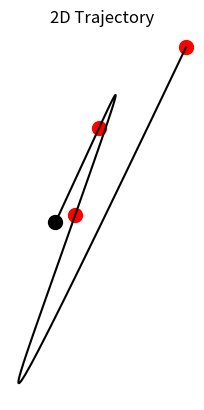
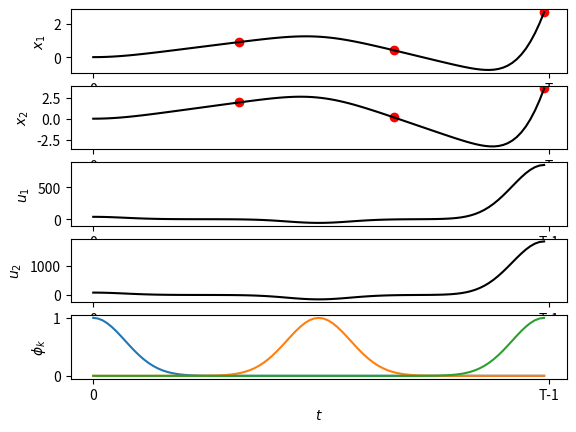

Reproduce these figures in Python, in order.
'''
Linear quadratic tracking (LQT) with control primitives applied to a viapoints example

[redacted]
[redacted]

This file is part of RCFS <https://rcfs.ch/>
License: MIT
'''

import numpy as np
import matplotlib.pyplot as plt
from scipy import special
from math import factorial

# Building piecewise constant basis functions
def build_phi_piecewise(nb_data, nb_fct):
    phi = np.kron( np.identity(nb_fct) , np.ones((int(np.ceil(nb_data/nb_fct)),1)) )
    return phi[:nb_data]

# Building radial basis functions (RBFs)
def build_phi_rbf(nb_data, nb_fct):
    t = np.linspace(0,1,nb_data).reshape((-1,1))
    tMu = np.linspace( t[0] , t[-1] , nb_fct )
    phi = np.exp( -1e2 * (t.T - tMu)**2 )
    return phi.T

# Building Bernstein basis functions
def build_phi_bernstein(nb_data, nb_fct):
    t = np.linspace(0,1,nb_data)
    phi = np.zeros((nb_data,nb_fct))
    for i in range(nb_fct):
        phi[:,i] = factorial(nb_fct-1) / (factorial(i) * factorial(nb_fct-1-i)) * (1-t)**(nb_fct-1-i) * t**i
    return phi

# Building Fourier basis functions
def build_phi_fourier(nb_data, nb_fct):

    t = np.linspace(0,1,nb_data).reshape((-1,1))

    # Alternative computation for real and even signal
    k = np.arange(0,nb_fct).reshape((-1,1))
    phi = np.cos( t.T * k * 2 * np.pi )
    return phi.T

# General parameters
# ===============================
param = lambda: None # Lazy way to define an empty class in python
param.dt = 1e-2  # Time step length
param.nbPoints = 3 # Number of target points
param.nbDeriv = 2 # Order of the dynamics model
param.nbVarPos = 2 # Number of position variable
param.nbVar = param.nbVarPos * param.nbDeriv # Dimension of state vector
param.nbData = 100  # Number of datapoints
param.nbFct = 3  # Number of basis function
param.rfactor = 1e-9  # Control weight term
param.basisName = "RBF"  # can be PIECEWISE, RBF, BERNSTEIN, FOURIER

R = np.eye((param.nbData-1) * param.nbVarPos) * param.rfactor  # Control cost matrix

tl = np.linspace(0,param.nbData,param.nbPoints+1)
tl = np.rint(tl[1:]).astype(np.int64)-1 
idx = np.array([i + np.arange(0,param.nbVar,1) for i in (tl*param.nbVar)]).flatten() 

# Viapoints
MuTmp = np.vstack((np.random.rand(param.nbVarPos, param.nbPoints) * 5, np.zeros(((param.nbVar-param.nbVarPos), param.nbPoints))))
param.Mu = MuTmp.reshape((param.nbPoints*param.nbVar,1), order='F')

# Precision matrix
Qtmp = np.diag(np.hstack((np.ones(param.nbVarPos), np.zeros(param.nbVar-param.nbVarPos))));
Q = np.kron(np.eye(param.nbPoints), Qtmp)


# Dynamical System settings (discrete)
# =====================================
A = np.identity(param.nbVar)
if param.nbDeriv==2:
    A[:param.nbVarPos,-param.nbVarPos:] = np.identity(param.nbVarPos) * param.dt

B = np.zeros(( param.nbVar , param.nbVarPos ))
derivatives = [ param.dt,param.dt**2 /2 ][:param.nbDeriv]
for i in range(param.nbDeriv):
    B[i*param.nbVarPos:(i+1)*param.nbVarPos] = np.identity(param.nbVarPos) * derivatives[::-1][i]

# Build Sx and Su transfer matrices
Su0 = np.zeros((param.nbVar*param.nbData,param.nbVarPos * (param.nbData-1))) # It's maybe n-1 not sure
Sx0 = np.kron(np.ones((param.nbData,1)),np.eye(param.nbVar,param.nbVar))
M = B
for i in range(1,param.nbData):
    Sx0[i*param.nbVar:param.nbData*param.nbVar,:] = np.dot(Sx0[i*param.nbVar:param.nbData*param.nbVar,:],A)
    Su0[param.nbVar*i:param.nbVar*i+M.shape[0],0:M.shape[1]] = M
    M = np.hstack((np.dot(A,M),B)) # [0,nb_state_var-1]

Su = Su0[idx,:] # Keeping rows of interest
Sx = Sx0[idx,:] # Keeping rows of interest


# Building basis functions
# =========================
functions = {
    "PIECEWISE": build_phi_piecewise ,
    "RBF": build_phi_rbf,
    "BERNSTEIN": build_phi_bernstein,
    "FOURIER": build_phi_fourier
}
phi = functions[param.basisName](param.nbData-1,param.nbFct)
PSI = np.kron(phi,np.identity(param.nbVarPos))

# Batch LQR Reproduction
# =====================================
x0 = np.zeros((param.nbVar,1))
w_hat = np.linalg.inv(PSI.T @ Su.T @ Q @ Su @ PSI + PSI.T @ R @ PSI) @ PSI.T @ Su.T @ Q @ (param.Mu - Sx @ x0)
u_hat = PSI @ w_hat
x_hat = Sx0 @ x0 + Su0 @ u_hat

# Plotting
# =========
plt.figure()

plt.title("2D Trajectory")
plt.axis("off")
plt.gca().set_aspect('equal', adjustable='box')
plt.scatter(x_hat[0],x_hat[1],c='black',s=100)
plt.scatter(param.Mu[::param.nbVar],param.Mu[1::param.nbVar],c='red',s=100)
plt.plot(x_hat[::param.nbVar], x_hat[1::param.nbVar], c='black')

fig,axs = plt.subplots(5,1)

axs[0].scatter(tl,param.Mu[0::param.nbVar],c='red')  
axs[0].plot(x_hat[::param.nbVar],c='black')
axs[0].set_ylabel("$x_1$")
axs[0].set_xticks([0,param.nbData])
axs[0].set_xticklabels(["0","T"])

axs[1].scatter(tl,param.Mu[1::param.nbVar],c='red')  
axs[1].plot(x_hat[1::param.nbVar],c='black')
axs[1].set_ylabel("$x_2$")
axs[1].set_xticks([0,param.nbData])
axs[1].set_xticklabels(["0","T"])

axs[2].plot(u_hat[::param.nbVarPos],c='black')
axs[2].set_ylabel("$u_1$")
axs[2].set_xticks([0,param.nbData-1])
axs[2].set_xticklabels(["0","T-1"])

axs[3].plot(u_hat[1::param.nbVarPos],c='black')
axs[3].set_ylabel("$u_2$")
axs[3].set_xticks([0,param.nbData-1])
axs[3].set_xticklabels(["0","T-1"])

axs[4].set_ylabel("$\phi_k$")
axs[4].set_xticks([0,param.nbData-1])
axs[4].set_xticklabels(["0","T-1"])
for i in range(param.nbFct):
    axs[4].plot(phi[:,i])
axs[4].set_xlabel("$t$")

plt.show()
